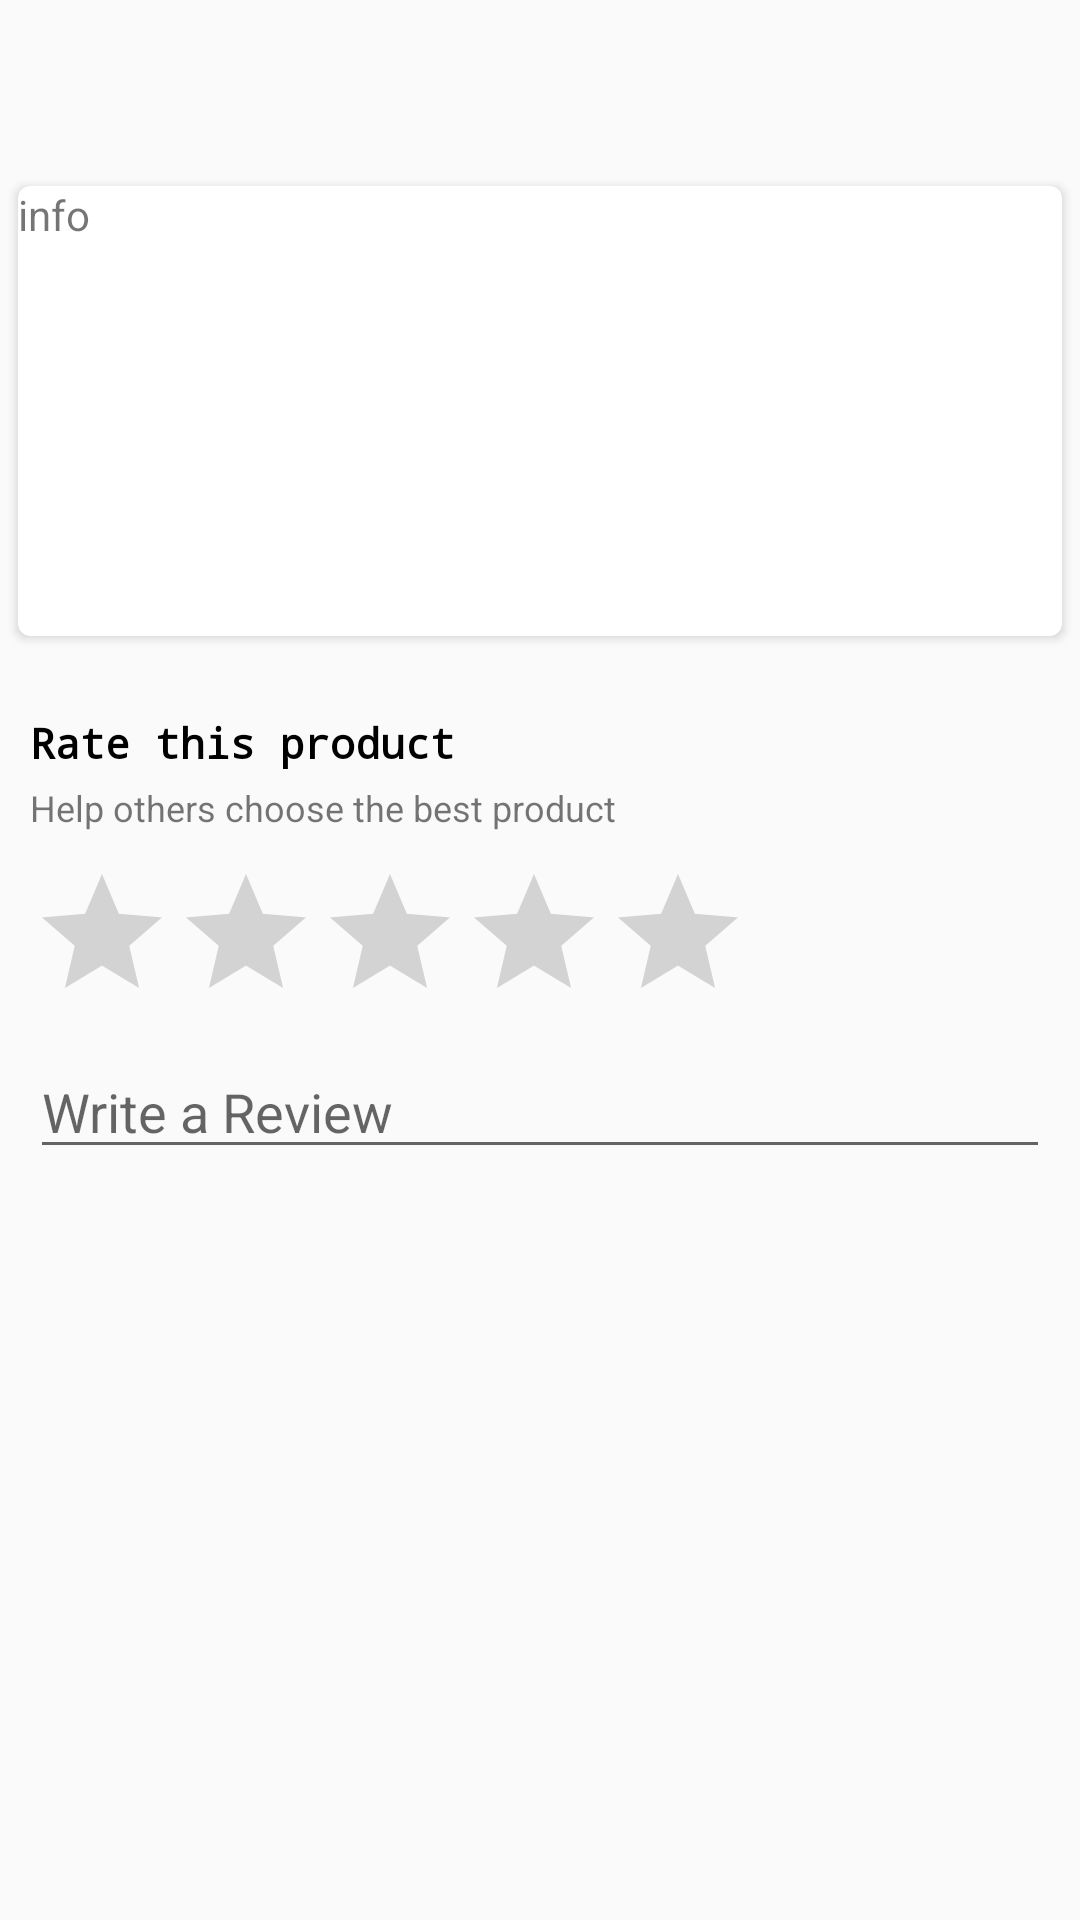

Reconstruct the res/layout file that produces this screen, plus the resources it refers to.
<!-- AndroidManifest.xml: application theme AppTheme.MaterialTheme -->
<!-- res/layout/activity_review_p.xml -->
<?xml version="1.0" encoding="utf-8"?>
<LinearLayout xmlns:android="http://schemas.android.com/apk/res/android"
    xmlns:app="http://schemas.android.com/apk/res-auto"
    xmlns:tools="http://schemas.android.com/tools"
    android:layout_width="match_parent"
    android:layout_height="match_parent"
    android:orientation="vertical"
    tools:context=".activities.ReviewP">

    <android.support.v7.widget.Toolbar
        android:id="@+id/toolbar"
        android:layout_width="match_parent"
        android:layout_height="wrap_content"/>

    <RelativeLayout
        android:layout_width="match_parent"
        android:layout_height="match_parent">

        <android.support.v7.widget.CardView
            android:id="@+id/header_info"
            android:layout_width="match_parent"
            android:layout_height="150dp"
            android:layout_margin="6dp"
            app:cardCornerRadius="4dp"
            app:cardElevation="2dp">

            <TextView
                android:id="@+id/info"
                android:layout_width="wrap_content"
                android:layout_height="wrap_content"
                android:text="info"/>

        </android.support.v7.widget.CardView>

        <RelativeLayout
            android:layout_width="match_parent"
            android:layout_height="wrap_content"
            android:layout_below="@id/header_info"
            android:layout_marginTop="10dp"
            android:padding="10dp">

            <TextView
                android:id="@+id/title"
                android:layout_width="wrap_content"
                android:layout_height="wrap_content"
                android:fontFamily="monospace"
                android:text="Rate this product"
                android:textColor="@color/black"
                android:textStyle="bold"/>

            <TextView
                android:id="@+id/subtitle"
                android:layout_width="wrap_content"
                android:layout_height="wrap_content"
                android:layout_below="@+id/title"
                android:layout_marginTop="4dp"
                android:text="Help others choose the best product"
                android:textSize="12sp"/>

            <RatingBar
                android:id="@+id/stars"
                android:layout_width="wrap_content"
                android:layout_height="wrap_content"
                android:layout_alignStart="@+id/title"
                android:layout_below="@id/subtitle"
                android:layout_marginTop="10dp"
                android:numStars="5"
                android:rating="0"
                android:stepSize="0.5" />

            <EditText
                android:id="@+id/rev"
                android:layout_width="match_parent"
                android:layout_height="wrap_content"
                android:layout_below="@id/stars"
                android:layout_marginTop="4dp"
                android:hint="Write a Review"/>


        </RelativeLayout>

    </RelativeLayout>

</LinearLayout>
<!-- resources referenced by this layout -->
<resources>
  <style name="AppTheme.MaterialTheme" parent="Theme.AppCompat.Light.NoActionBar">
          <item name="colorPrimary">@color/colorPrimary</item>
          <item name="colorPrimaryDark">@color/colorPrimaryDark</item>
          <item name="colorAccent">@color/colorAccent</item>
      </style>
  <color name="colorPrimary">#008577</color>
  <color name="colorPrimaryDark">#00574B</color>
  <color name="colorAccent">#D81B60</color>
  <!-- not gathered from this repository: default colours our renderer supplied (Android Studio template values) -->
  <color name="black">#FF000000</color>
</resources>
